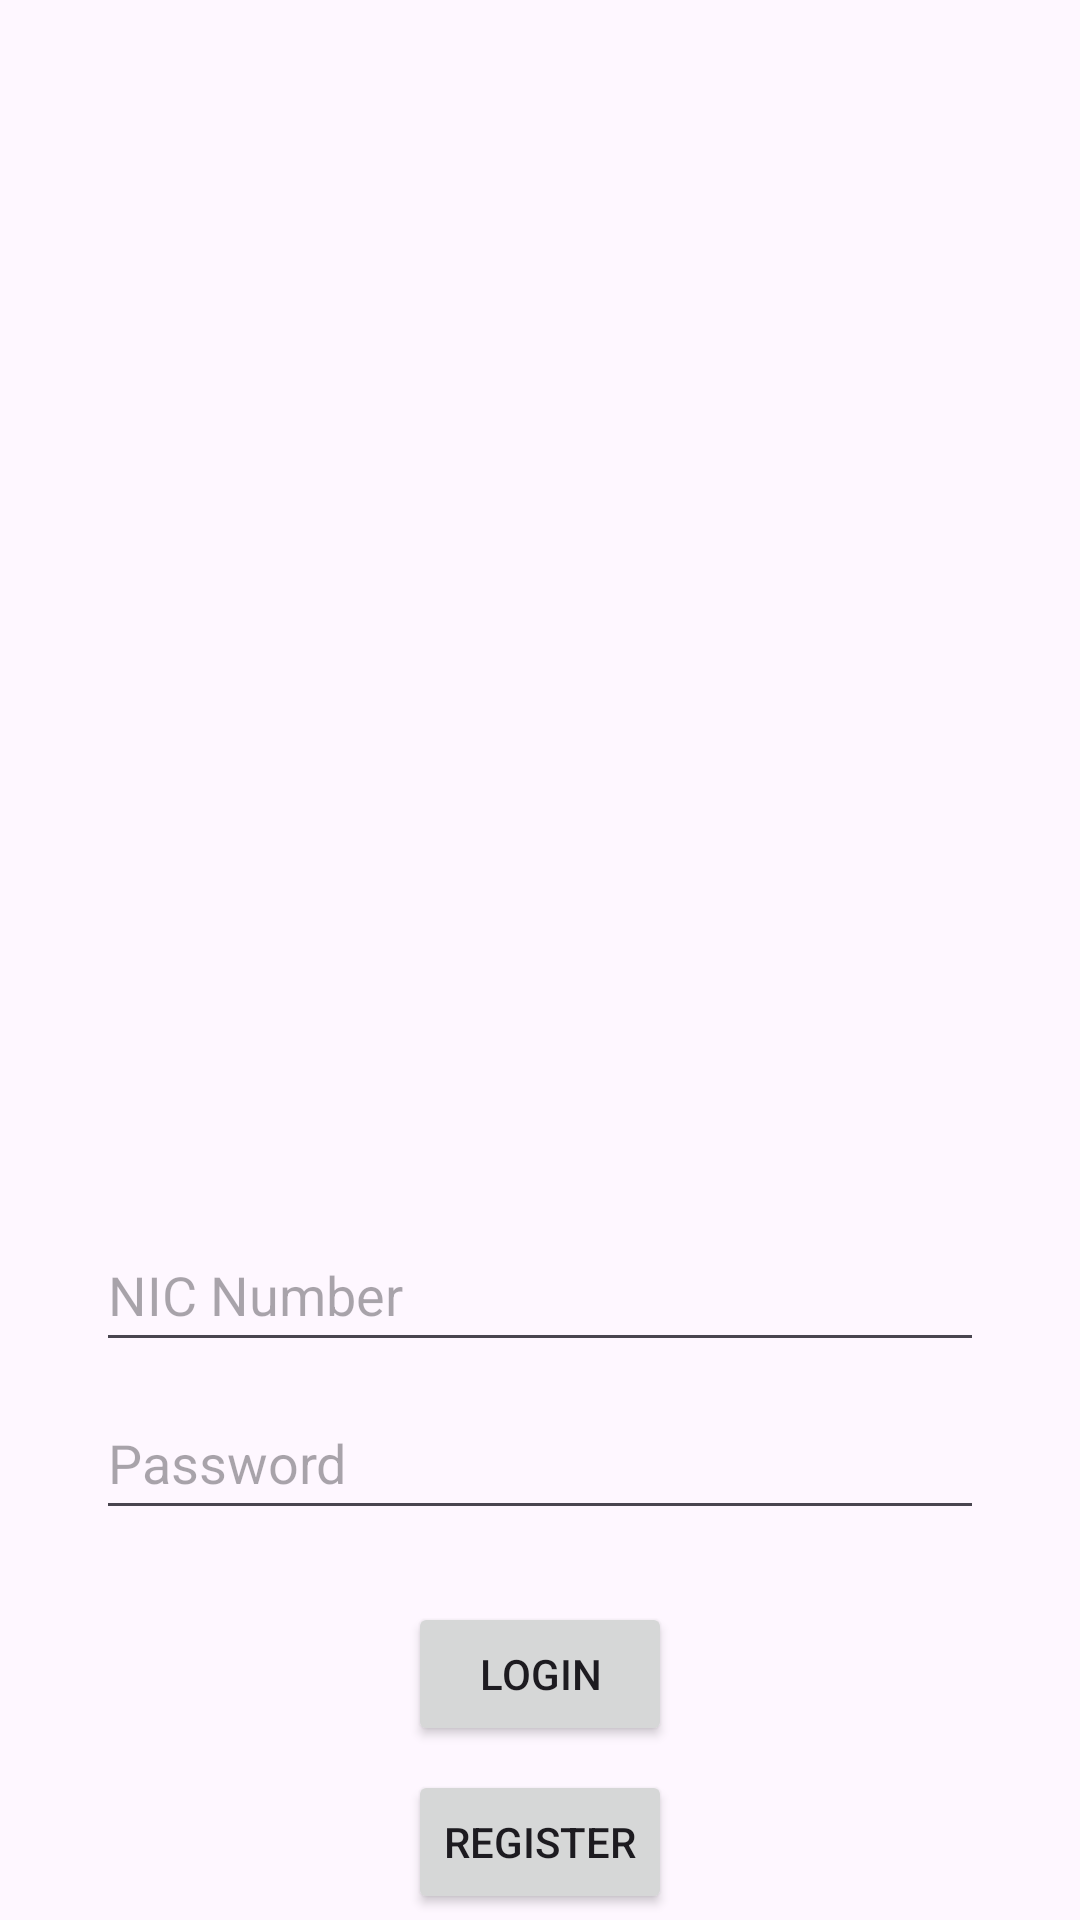

Produce the Android XML layout that renders to this screen, including the resource entries it uses.
<!-- AndroidManifest.xml: application theme Theme.TicketReservationsystem -->
<!-- res/layout/activity_home.xml -->
<?xml version="1.0" encoding="utf-8"?>
<androidx.constraintlayout.widget.ConstraintLayout
    xmlns:android="http://schemas.android.com/apk/res/android"
    xmlns:app="http://schemas.android.com/apk/res-auto"
    xmlns:tools="http://schemas.android.com/tools"
    android:layout_width="match_parent"
    android:layout_height="match_parent"
    tools:context=".HomeActivity">

    <ImageView
        android:id="@+id/logoImageView"
        android:layout_width="0dp"
        android:layout_height="0dp"
        android:layout_marginStart="32dp"
        android:layout_marginTop="32dp"
        android:layout_marginEnd="32dp"
        android:layout_marginBottom="32dp"
        android:src="@drawable/image1"
        app:layout_constraintBottom_toBottomOf="parent"
        app:layout_constraintDimensionRatio="1:1"
        app:layout_constraintEnd_toEndOf="parent"
        app:layout_constraintHorizontal_bias="0.0"
        app:layout_constraintStart_toStartOf="parent"
        app:layout_constraintTop_toTopOf="parent"
        app:layout_constraintVertical_bias="0.221" />

    <EditText
        android:id="@+id/editTextNic"
        android:layout_width="0dp"
        android:layout_height="48dp"
        android:hint="NIC Number"
        android:inputType="text"
        app:layout_constraintTop_toBottomOf="@id/logoImageView"
        app:layout_constraintStart_toStartOf="parent"
        app:layout_constraintEnd_toEndOf="parent"
        android:layout_marginStart="32dp"
        android:layout_marginEnd="32dp"
        android:layout_marginTop="16dp"/>

    <EditText
        android:id="@+id/editTextPassword"
        android:layout_width="0dp"
        android:layout_height="48dp"
        android:hint="Password"
        android:inputType="textPassword"
        app:layout_constraintTop_toBottomOf="@id/editTextNic"
        app:layout_constraintStart_toStartOf="parent"
        app:layout_constraintEnd_toEndOf="parent"
        android:layout_marginStart="32dp"
        android:layout_marginEnd="32dp"
        android:layout_marginTop="8dp"/>

    <Button
        android:id="@+id/buttonLogin"
        android:layout_width="wrap_content"
        android:layout_height="wrap_content"
        android:text="Login"
        app:layout_constraintTop_toBottomOf="@id/editTextPassword"
        app:layout_constraintStart_toStartOf="parent"
        app:layout_constraintEnd_toEndOf="parent"
        android:layout_marginTop="24dp"/>

    <Button
        android:id="@+id/buttonRegister"
        android:layout_width="wrap_content"
        android:layout_height="wrap_content"
        android:layout_marginTop="8dp"
        android:text="Register"
        app:layout_constraintEnd_toEndOf="parent"
        app:layout_constraintStart_toStartOf="parent"
        app:layout_constraintTop_toBottomOf="@id/buttonLogin" />

</androidx.constraintlayout.widget.ConstraintLayout>
<!-- resources referenced by this layout -->
<resources>
  <style name="Theme.TicketReservationsystem" parent="Base.Theme.TicketReservationsystem" />
  <style name="Base.Theme.TicketReservationsystem" parent="Theme.Material3.DayNight.NoActionBar">
          
          
      </style>
</resources>
